Labelled photos from "mangga_datasets_150x150", an image-classification folder in henhen02/mango-classification. The possible labels are: busuk, matang, mentah.

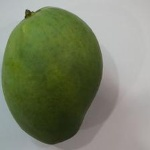
Label: mentah

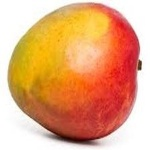
Label: matang

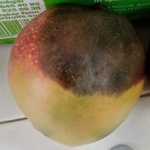
Label: busuk

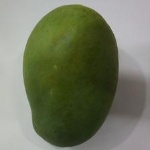
Label: mentah

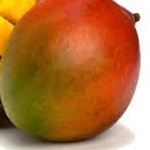
Label: matang

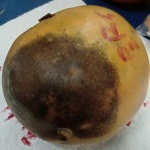
Label: busuk
